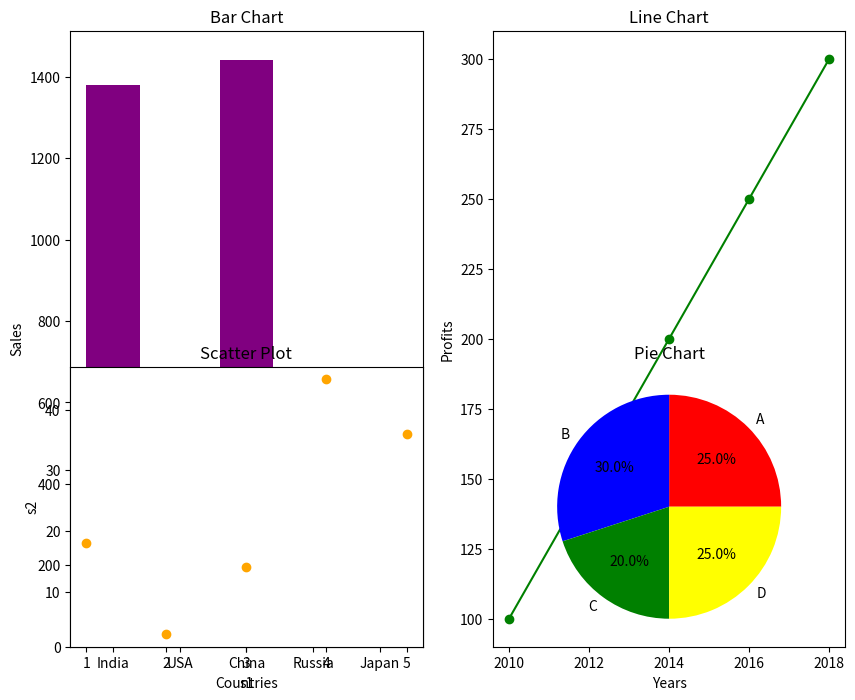

Python code for this plot:
#subplots
#used to show multiple plots in a single figure


import matplotlib.pyplot as plt

#data 1 for bar chart
countries = ["India", "USA", "China", "Russia", "Japan"]
sales = [1380, 331, 1441, 146, 126]


#data 2 for line chart

years = [2010, 2012, 2014, 2016, 2018]
profits = [100, 150, 200, 250, 300]



#data 3 for scatter plot
s1 = [1, 2, 3, 4, 5]
s2 = [18, 3, 14, 45, 36]

#data 4 for pie chart
labels = ["A", "B", "C", "D"]
sizes = [25, 30, 20, 25]


plt.figure(figsize=(10, 8))

plt.subplot(1,2,1) #1 row, 2 columns, 1st position

plt.bar(countries, sales,color="purple")
plt.title("Bar Chart")
plt.xlabel("Countries")
plt.ylabel("Sales")


plt.subplot(1,2,2) #1 row, 2 columns, 2nd position
plt.plot(years, profits, marker="o", color="green")
plt.title("Line Chart")
plt.xlabel("Years")
plt.ylabel("Profits")


plt.subplot(2,2,3) #2 rows, 2 columns, 3rd position
plt.scatter(s1, s2, color="orange")
plt.title("Scatter Plot")
plt.xlabel("s1")
plt.ylabel("s2")

plt.subplot(2,2,4) #1 row, 4 columns, 4th position
plt.pie(sizes, labels=labels, autopct="%1.1f%%", colors=["red", "blue", "green", "yellow"])
plt.title("Pie Chart")


plt.show()
